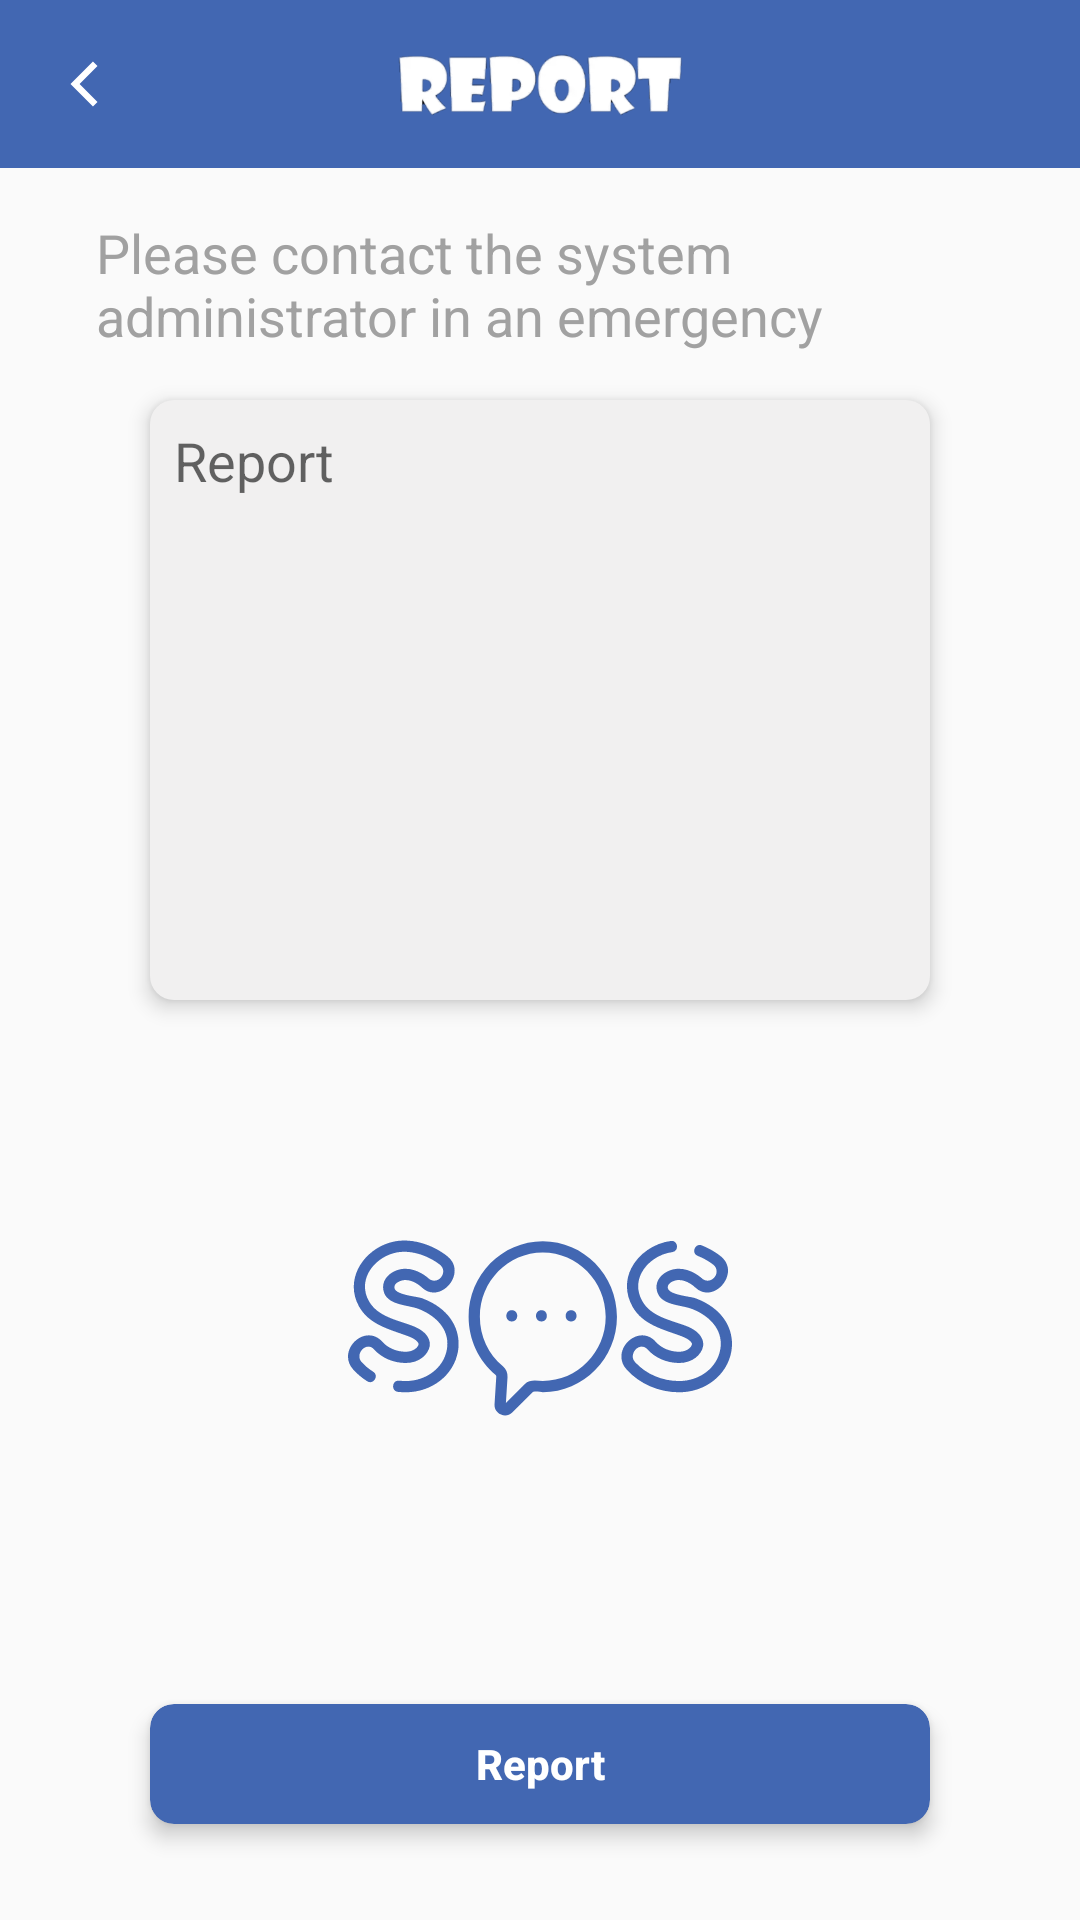

Here is an Android app screen rendered from its layout file. Give the layout XML and the strings, colors and styles it references.
<!-- AndroidManifest.xml: application theme AppTheme -->
<!-- res/layout/activity_report.xml -->
<?xml version="1.0" encoding="utf-8"?>
<LinearLayout xmlns:android="http://schemas.android.com/apk/res/android"
    android:id="@+id/root_layout"
    style="@style/MatchMatch">

    <RelativeLayout style="@style/RelativeLayout">

        <RelativeLayout
            android:id="@+id/layout_toolbar"
            style="@style/MatchWrap">

            <androidx.appcompat.widget.Toolbar
                android:id="@+id/toolbar"
                style="@style/Toolbar" />

            <ImageView
                android:id="@+id/iv_arrow_back"
                style="@style/ImageViewArrowBack" />

            <ImageView
                style="@style/ImageViewToolbar"
                android:src="@drawable/ic_report" />

        </RelativeLayout>

        <LinearLayout
            style="@style/MatchMatch"
            android:layout_below="@id/layout_toolbar"
            android:layout_marginStart="@dimen/base_pow_five"
            android:layout_marginTop="@dimen/base_pow_four"
            android:layout_marginEnd="@dimen/base_pow_five"
            android:gravity="center_horizontal"
            android:orientation="vertical">

            <TextView
                style="@style/TextViewMediumGray"
                android:text="@string/please_contact_the_system_administrator_in_an_emergency" />

            <EditText
                android:id="@+id/et_report"
                style="@style/EditText"
                android:layout_height="@dimen/base_two_hundred"
                android:layout_margin="@dimen/base_pow_four"
                android:gravity="start"
                android:hint="@string/report"
                android:singleLine="false" />

            <ImageView
                style="@style/WrapWrap"
                android:layout_weight="1"
                android:src="@drawable/ic_sos" />

            <androidx.cardview.widget.CardView
                style="@style/CardViewButton"
                android:layout_marginBottom="@dimen/base_pow_five">

                <Button
                    android:id="@+id/bt_report"
                    style="@style/ButtonBlueLong"
                    android:text="@string/report" />

            </androidx.cardview.widget.CardView>

        </LinearLayout>

        <ProgressBar
            android:id="@+id/progress_bar"
            style="@style/ProgressBar" />

    </RelativeLayout>

</LinearLayout>
<!-- resources referenced by this layout -->
<resources>
  <dimen name="base_pow_five">32dp</dimen>
  <dimen name="base_pow_four">16dp</dimen>
  <dimen name="base_two_hundred">200dp</dimen>
  <string name="please_contact_the_system_administrator_in_an_emergency">Please contact the system administrator in an emergency</string>
  <string name="report">Report</string>
  <style name="ButtonBlueLong" parent="ButtonBlueShort">
          <item name="android:layout_width">@dimen/bt_long_width</item>
      </style>
  <style name="ImageViewArrowBack">
          <item name="android:layout_width">@dimen/ic_base</item>
          <item name="android:layout_height">@dimen/ic_base</item>
          <item name="android:src">@drawable/ic_arrow_back_white</item>
          <item name="android:layout_centerVertical">true</item>
          <item name="android:layout_marginStart">@dimen/base_pow_four</item>
      </style>
  <style name="ImageViewToolbar">
          <item name="android:layout_width">wrap_content</item>
          <item name="android:layout_height">@dimen/ic_base</item>
          <item name="android:layout_centerInParent">true</item>
      </style>
  <style name="MatchMatch">
          <item name="android:layout_width">match_parent</item>
          <item name="android:layout_height">match_parent</item>
      </style>
  <style name="MatchWrap">
          <item name="android:layout_width">match_parent</item>
          <item name="android:layout_height">wrap_content</item>
      </style>
  <style name="ProgressBar" parent="WrapWrap">
          <item name="android:layout_centerInParent">true</item>
          <item name="android:visibility">invisible</item>
      </style>
  <style name="RelativeLayout" parent="MatchMatch">
          <item name="android:focusable">true</item>
          <item name="android:focusableInTouchMode">true</item>
      </style>
  <style name="TextViewMediumGray" parent="WrapWrap">
          <item name="android:textSize">@dimen/text_medium</item>
          <item name="android:textColor">@color/colorGray</item>
      </style>
  <style name="Toolbar" parent="MatchWrap">
          <item name="android:background">@color/colorPrimary</item>
          <item name="theme">@style/ToolbarThemeWhite</item>
      </style>
  <style name="WrapWrap">
          <item name="android:layout_width">wrap_content</item>
          <item name="android:layout_height">wrap_content</item>
      </style>
  <style name="AppTheme" parent="Theme.AppCompat.Light.NoActionBar">
          
          <item name="colorPrimary">@color/colorPrimary</item>
          <item name="colorPrimaryDark">@color/colorPrimaryDark</item>
          <item name="colorAccent">@color/colorAccent</item>
      </style>
  <dimen name="bt_long_width">260dp</dimen>
  <dimen name="base_pow_three">8dp</dimen>
  <dimen name="base_pow_two">4dp</dimen>
  <dimen name="et_width">260dp</dimen>
  <dimen name="et_height">40dp</dimen>
  <dimen name="ic_base">24dp</dimen>
  <dimen name="text_medium">18sp</dimen>
  <color name="colorGray">#A1A1A1</color>
  <color name="colorPrimary">#4267B2</color>
  <style name="ToolbarThemeWhite" parent="AppTheme">
          <item name="android:textColorSecondary">@android:color/white</item>
      </style>
  <color name="colorPrimaryDark">#2A5298</color>
  <color name="colorAccent">#4267B2</color>
  <dimen name="bt_short_width">120dp</dimen>
  <dimen name="bt_height">40dp</dimen>
  <!-- drawable shape_bt_blue (drawable) -->
  <?xml version="1.0" encoding="utf-8"?>
  <shape xmlns:android="http://schemas.android.com/apk/res/android"
      android:shape="rectangle">
  
      <solid android:color="@color/colorPrimary" />
  
      <corners android:radius="@dimen/base_pow_three" />
  
  </shape>
  <color name="colorSolid">#F1F0F0</color>
</resources>
